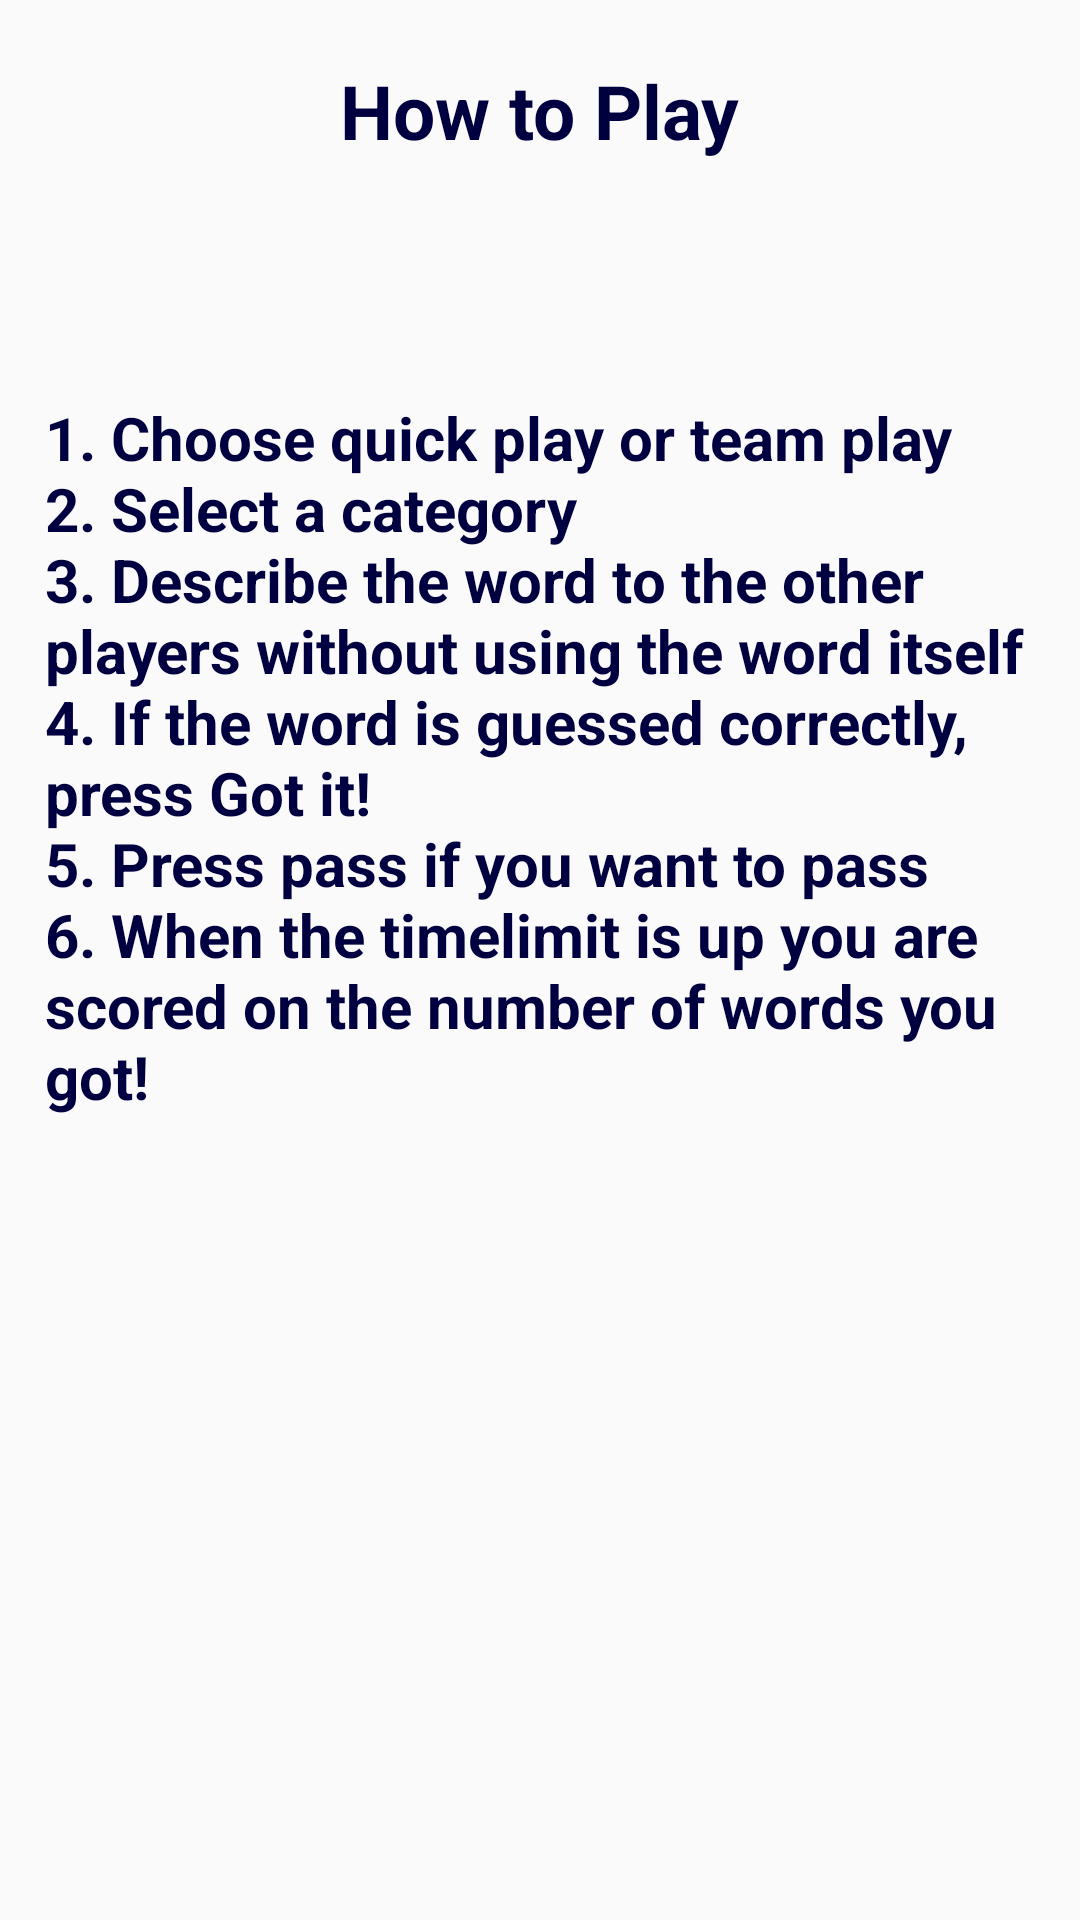

This screen was rendered from an Android layout file. Write that file and the resources it references.
<!-- AndroidManifest.xml: application theme AppTheme -->
<!-- res/layout/activity_howto.xml -->
<LinearLayout xmlns:android="http://schemas.android.com/apk/res/android"
    android:layout_width="match_parent"
    android:layout_height="match_parent"
    android:background="@drawable/linenbg"
    android:orientation="vertical" >

    <LinearLayout
        android:layout_width="fill_parent"
        android:layout_height="0dp"
        android:layout_weight="1"
        android:orientation="vertical" >

        <TextView
            android:id="@+id/howToPlayTV"
            android:layout_width="wrap_content"
            android:layout_height="wrap_content"
            android:layout_gravity="center_horizontal"
            android:layout_marginTop="20dp"
            android:text="@string/howtoplay"
            android:textColor="#000040"
            android:textSize="25sp"
            android:textStyle="bold" />
    </LinearLayout>

    <ScrollView
        android:id="@+id/ScrollView"
        android:layout_width="fill_parent"
        android:layout_height="0dp"
        android:layout_weight="5" >

        <TextView
            android:id="@+id/instructionsTV"
            android:layout_width="wrap_content"
            android:layout_height="wrap_content"
            android:layout_gravity="center_horizontal"
            android:layout_marginTop="2dp"
            android:text="@string/instructions"
            android:paddingLeft="15dp"
            android:paddingRight="15dp"
            android:textColor="#000040"
            android:textSize="20sp"
            android:textStyle="bold" />
    </ScrollView>

</LinearLayout>
<!-- resources referenced by this layout -->
<resources>
  <string name="howtoplay">How to Play</string>
  <string name="instructions">\n1. Choose quick play or team play\n2. Select a category\n3. Describe the word to the other players without using the word itself\n4. If the word is guessed correctly, press Got it!\n5. Press pass if you want to pass\n6. When the timelimit is up you are scored on the number of words you got!</string>
  <style name="AppTheme" parent="AppBaseTheme">
          
      </style>
  <style name="AppBaseTheme" parent="Theme.AppCompat.Light">
          
      </style>
</resources>
